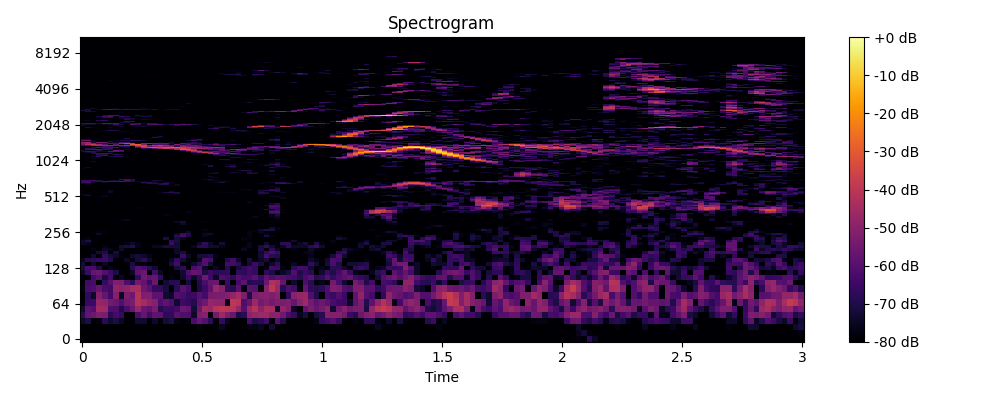

The file beside this chart, header and first rows:
0, 1, 2, 3, 4, 5, 6, 7, 8, 9, 10, 11, 12, 13, 14, 15, 16, 17, 18, 19, 20, 21, 22, 23
-80.0, -80.0, -80.0, -80.0, -80.0, -80.0, -80.0, -80.0, -80.0, -80.0, -80.0, -80.0, -80.0, -80.0, -80.0, -80.0, -80.0, -80.0, -80.0, -80.0, -80.0, -80.0, -80.0, -80.0
-80.0, -80.0, -80.0, -80.0, -80.0, -80.0, -80.0, -80.0, -80.0, -80.0, -80.0, -80.0, -80.0, -80.0, -80.0, -80.0, -80.0, -80.0, -80.0, -80.0, -80.0, -80.0, -80.0, -80.0
-80.0, -80.0, -80.0, -80.0, -80.0, -80.0, -80.0, -80.0, -80.0, -80.0, -80.0, -80.0, -80.0, -80.0, -80.0, -80.0, -80.0, -80.0, -80.0, -80.0, -80.0, -77.71, -80.0, -80.0
-74, -70.39, -80.0, -77.95, -68.33, -73.23, -70.72, -74.72, -80.0, -80.0, -73.28, -73.31, -80.0, -74.23, -78.63, -72.67, -70.2, -77.42, -80.0, -77.72, -62.49, -56.74, -60.42, -67.22
-69.05, -57.74, -55.35, -51.99, -52.99, -68.28, -63.27, -66.78, -80.0, -80.0, -62.11, -56.97, -63.24, -58.16, -58.55, -67.96, -67.13, -59.24, -61.48, -61.66, -74.49, -52.24, -50.65, -80.0
-73.27, -58.76, -61.16, -45.6, -45.34, -61.3, -61.84, -70.13, -62.03, -56.34, -47.57, -56.3, -58.4, -53.42, -69.15, -65.4, -65.81, -64.17, -56.12, -58.09, -72.24, -56.24, -45.83, -47.33
-80.0, -65.83, -65.46, -47.68, -48.53, -54.52, -56.29, -61.2, -55.26, -53.15, -42.07, -45.07, -49.03, -50.87, -61.75, -58.2, -61.58, -73.27, -64.75, -66.39, -69.56, -58.26, -55.3, -47.69
-80.0, -67.53, -74.11, -50.67, -57.39, -63.26, -50.84, -75.21, -52.93, -55.33, -41.63, -52.17, -51.73, -58.99, -58.89, -73.26, -74.29, -61.42, -62.98, -66.53, -64.83, -60.18, -63.56, -53.49
-77.5, -63.01, -61.74, -57.02, -62.45, -64.11, -48.3, -50.09, -48.84, -44.95, -44.17, -56.06, -59.47, -65.95, -67.08, -71.86, -80.0, -68.39, -59.11, -63.45, -80.0, -70.9, -65.27, -58.18
-80.0, -64.24, -62.82, -80.0, -66.29, -59.96, -52.04, -52.79, -61.58, -67.64, -54.25, -58.12, -65.37, -56.23, -80.0, -72.71, -69.34, -69.13, -80.0, -72.1, -80.0, -69.79, -62.23, -57.24
-79.64, -80.0, -63.78, -60.19, -71.57, -63.42, -78.39, -75.12, -80.0, -80.0, -66.78, -55.05, -58.26, -57.32, -67.05, -79.7, -77.64, -80.0, -74.04, -65.07, -74.37, -66.99, -55.58, -64.39
-74.7, -65.57, -57.08, -56.02, -60.95, -64.62, -71.23, -80.0, -80.0, -74.13, -58.26, -56.47, -80.0, -63.58, -74.85, -80.0, -80.0, -80.0, -72.98, -61.39, -57.41, -58.77, -70.9, -65.07
-71.52, -62.89, -62.57, -71.18, -80.0, -76.41, -80.0, -80.0, -80.0, -68.33, -60.45, -62.99, -68.78, -73.05, -79.8, -80.0, -80.0, -71.9, -67.55, -80.0, -62.26, -59.7, -74.19, -80.0
-71.9, -80.0, -73.7, -80.0, -75.18, -80.0, -80.0, -80.0, -80.0, -71.35, -77.23, -78.37, -80.0, -80.0, -80.0, -80.0, -71.83, -63.98, -78.94, -79.45, -73.16, -67.58, -61.04, -72.21
-75.72, -69.56, -68.52, -66.1, -65.07, -69.94, -80.0, -80.0, -74.83, -80.0, -72.45, -68.67, -73.91, -80.0, -80.0, -80.0, -75.2, -66.43, -72.2, -76.67, -80.0, -75.9, -60.35, -62.93
-80.0, -80.0, -73.14, -80.0, -66.57, -72.03, -73.77, -77.9, -79.95, -73.82, -71.99, -73.86, -76.66, -80.0, -80.0, -80.0, -80.0, -79.03, -65.48, -74.61, -80.0, -71.97, -71.67, -69.46
-80.0, -80.0, -80.0, -72.26, -71.25, -80.0, -72.1, -80.0, -80.0, -80.0, -80.0, -80.0, -80.0, -80.0, -80.0, -80.0, -80.0, -74.21, -71.75, -80.0, -80.0, -80.0, -80.0, -80.0
-80.0, -80.0, -77.39, -80.0, -74.09, -76.42, -80.0, -74.06, -80.0, -80.0, -80.0, -80.0, -80.0, -80.0, -80.0, -80.0, -80.0, -74.41, -80.0, -80.0, -80.0, -80.0, -80.0, -80.0
-79.74, -80.0, -80.0, -80.0, -77.22, -80.0, -80.0, -72.6, -71.71, -69.47, -76.57, -80.0, -80.0, -75.24, -75.01, -71.69, -71.93, -72.33, -80.0, -80.0, -75.92, -68.5, -68.48, -72.83
-75.11, -76.23, -79.93, -80.0, -80.0, -80.0, -80.0, -80.0, -77.19, -74.28, -77.41, -80.0, -80.0, -80.0, -80.0, -80.0, -65.52, -72.89, -80.0, -80.0, -80.0, -73.8, -67.28, -74.37
-74.28, -70.06, -79.4, -80.0, -80.0, -80.0, -78.77, -80.0, -80.0, -80.0, -80.0, -80.0, -80.0, -80.0, -80.0, -79.69, -67.94, -71.51, -80.0, -80.0, -80.0, -80.0, -80.0, -80.0
-78.04, -77.45, -80.0, -80.0, -80.0, -80.0, -80.0, -80.0, -80.0, -80.0, -80.0, -80.0, -80.0, -80.0, -79.11, -71.12, -80.0, -72.04, -75.8, -80.0, -80.0, -80.0, -80.0, -80.0
-80.0, -80.0, -80.0, -79.88, -80.0, -80.0, -80.0, -80.0, -80.0, -80.0, -80.0, -80.0, -80.0, -80.0, -80.0, -80.0, -79.31, -68.83, -62.41, -70.99, -80.0, -80.0, -75.96, -80.0
-80.0, -80.0, -80.0, -74.32, -80.0, -80.0, -80.0, -80.0, -80.0, -80.0, -80.0, -80.0, -80.0, -80.0, -80.0, -80.0, -80.0, -73.86, -64.56, -69.19, -80.0, -80.0, -75.17, -73.23
-80.0, -80.0, -79.47, -78.4, -77.67, -80.0, -80.0, -80.0, -80.0, -80.0, -80.0, -80.0, -80.0, -80.0, -80.0, -80.0, -80.0, -80.0, -78.7, -74.59, -80.0, -80.0, -78.56, -78.6
-80.0, -80.0, -80.0, -80.0, -80.0, -80.0, -80.0, -78.45, -80.0, -80.0, -80.0, -80.0, -80.0, -80.0, -80.0, -80.0, -80.0, -80.0, -80.0, -80.0, -80.0, -80.0, -77.24, -80.0
-80.0, -80.0, -80.0, -80.0, -80.0, -80.0, -80.0, -79.3, -80.0, -80.0, -80.0, -80.0, -80.0, -80.0, -80.0, -80.0, -80.0, -80.0, -80.0, -80.0, -80.0, -80.0, -80.0, -80.0
-80.0, -80.0, -80.0, -80.0, -80.0, -80.0, -80.0, -80.0, -80.0, -80.0, -80.0, -80.0, -80.0, -80.0, -80.0, -80.0, -80.0, -80.0, -80.0, -80.0, -80.0, -80.0, -80.0, -80.0
-80.0, -80.0, -80.0, -80.0, -80.0, -80.0, -80.0, -80.0, -80.0, -80.0, -80.0, -80.0, -80.0, -80.0, -80.0, -80.0, -80.0, -80.0, -74.29, -77.84, -80.0, -80.0, -80.0, -79.61
-80.0, -80.0, -80.0, -80.0, -80.0, -80.0, -80.0, -80.0, -80.0, -80.0, -80.0, -80.0, -80.0, -80.0, -80.0, -80.0, -79.55, -75.08, -72.46, -80.0, -80.0, -80.0, -78.18, -80.0
-80.0, -80.0, -80.0, -80.0, -80.0, -80.0, -80.0, -76.99, -75.35, -80.0, -80.0, -80.0, -80.0, -80.0, -80.0, -80.0, -80.0, -80.0, -80.0, -80.0, -80.0, -80.0, -80.0, -80.0
-80.0, -80.0, -80.0, -80.0, -80.0, -80.0, -78.06, -80.0, -80.0, -80.0, -80.0, -80.0, -80.0, -80.0, -80.0, -80.0, -80.0, -80.0, -80.0, -80.0, -80.0, -80.0, -80.0, -80.0
-80.0, -80.0, -80.0, -80.0, -80.0, -80.0, -80.0, -80.0, -80.0, -80.0, -80.0, -80.0, -80.0, -80.0, -80.0, -80.0, -80.0, -80.0, -80.0, -80.0, -80.0, -80.0, -80.0, -80.0
-80.0, -80.0, -80.0, -80.0, -80.0, -80.0, -80.0, -80.0, -80.0, -80.0, -80.0, -80.0, -80.0, -80.0, -80.0, -77.4, -78.12, -80.0, -80.0, -80.0, -80.0, -80.0, -80.0, -80.0
-80.0, -80.0, -80.0, -80.0, -80.0, -80.0, -80.0, -80.0, -80.0, -80.0, -80.0, -80.0, -80.0, -80.0, -80.0, -79.32, -80.0, -80.0, -80.0, -77.98, -80.0, -80.0, -80.0, -80.0
-80.0, -80.0, -80.0, -80.0, -80.0, -80.0, -80.0, -80.0, -80.0, -80.0, -80.0, -80.0, -80.0, -80.0, -80.0, -80.0, -80.0, -80.0, -80.0, -76.73, -80.0, -80.0, -80.0, -80.0
-80.0, -80.0, -80.0, -80.0, -80.0, -80.0, -80.0, -80.0, -80.0, -80.0, -80.0, -80.0, -80.0, -80.0, -80.0, -80.0, -80.0, -80.0, -80.0, -80.0, -80.0, -80.0, -80.0, -80.0
-80.0, -80.0, -80.0, -80.0, -80.0, -80.0, -80.0, -80.0, -80.0, -80.0, -79.06, -80.0, -80.0, -80.0, -80.0, -80.0, -80.0, -80.0, -80.0, -80.0, -80.0, -80.0, -80.0, -80.0
-80.0, -80.0, -80.0, -80.0, -80.0, -80.0, -80.0, -80.0, -80.0, -80.0, -78.1, -78.99, -80.0, -80.0, -80.0, -80.0, -80.0, -80.0, -80.0, -80.0, -80.0, -80.0, -80.0, -80.0
-80.0, -80.0, -80.0, -80.0, -80.0, -80.0, -80.0, -80.0, -80.0, -80.0, -80.0, -80.0, -80.0, -80.0, -80.0, -80.0, -80.0, -80.0, -80.0, -80.0, -80.0, -80.0, -80.0, -80.0
-80.0, -80.0, -80.0, -80.0, -80.0, -80.0, -80.0, -80.0, -80.0, -80.0, -80.0, -80.0, -80.0, -80.0, -80.0, -80.0, -80.0, -80.0, -80.0, -80.0, -80.0, -80.0, -80.0, -80.0
-80.0, -80.0, -80.0, -80.0, -80.0, -80.0, -80.0, -80.0, -80.0, -80.0, -80.0, -80.0, -80.0, -80.0, -80.0, -80.0, -80.0, -80.0, -80.0, -80.0, -80.0, -80.0, -80.0, -80.0
-80.0, -80.0, -80.0, -80.0, -80.0, -80.0, -80.0, -80.0, -80.0, -80.0, -80.0, -80.0, -80.0, -80.0, -80.0, -80.0, -80.0, -80.0, -80.0, -80.0, -80.0, -80.0, -80.0, -80.0
-80.0, -80.0, -80.0, -80.0, -80.0, -80.0, -80.0, -80.0, -80.0, -80.0, -80.0, -80.0, -80.0, -80.0, -80.0, -80.0, -80.0, -80.0, -80.0, -80.0, -80.0, -80.0, -80.0, -80.0
-80.0, -80.0, -80.0, -80.0, -80.0, -80.0, -80.0, -80.0, -80.0, -80.0, -80.0, -80.0, -80.0, -80.0, -80.0, -80.0, -80.0, -80.0, -80.0, -80.0, -80.0, -80.0, -80.0, -80.0
-80.0, -80.0, -80.0, -80.0, -80.0, -80.0, -80.0, -80.0, -80.0, -80.0, -80.0, -80.0, -80.0, -80.0, -80.0, -80.0, -79.9, -78.31, -80.0, -80.0, -80.0, -80.0, -80.0, -80.0
-80.0, -80.0, -80.0, -80.0, -80.0, -80.0, -80.0, -80.0, -80.0, -80.0, -80.0, -80.0, -80.0, -80.0, -80.0, -80.0, -80.0, -80.0, -80.0, -80.0, -80.0, -80.0, -80.0, -80.0
-80.0, -80.0, -80.0, -77.28, -76.01, -80.0, -80.0, -80.0, -80.0, -80.0, -80.0, -80.0, -80.0, -80.0, -80.0, -80.0, -80.0, -80.0, -80.0, -80.0, -80.0, -80.0, -80.0, -80.0
-76.62, -72.47, -80.0, -80.0, -77.13, -80.0, -80.0, -80.0, -80.0, -80.0, -80.0, -80.0, -80.0, -80.0, -80.0, -80.0, -80.0, -80.0, -80.0, -80.0, -80.0, -80.0, -80.0, -80.0
-76.21, -76.73, -80.0, -80.0, -80.0, -80.0, -80.0, -80.0, -80.0, -80.0, -80.0, -80.0, -80.0, -80.0, -80.0, -80.0, -80.0, -80.0, -80.0, -80.0, -80.0, -80.0, -80.0, -80.0
-79.31, -80.0, -80.0, -80.0, -80.0, -80.0, -80.0, -80.0, -80.0, -80.0, -80.0, -80.0, -80.0, -80.0, -80.0, -80.0, -79.15, -71.77, -80.0, -80.0, -80.0, -80.0, -80.0, -80.0
-80.0, -80.0, -80.0, -80.0, -78.61, -74.06, -80.0, -80.0, -80.0, -80.0, -80.0, -80.0, -80.0, -80.0, -76.1, -71.4, -67.34, -70.49, -79.74, -80.0, -80.0, -80.0, -79.89, -79.75
-80.0, -80.0, -80.0, -80.0, -80.0, -74.61, -80.0, -80.0, -80.0, -80.0, -80.0, -80.0, -80.0, -80.0, -80.0, -80.0, -72.85, -80.0, -80.0, -80.0, -80.0, -80.0, -80.0, -80.0
-80.0, -80.0, -80.0, -80.0, -80.0, -75.55, -80.0, -80.0, -80.0, -80.0, -80.0, -80.0, -80.0, -80.0, -80.0, -80.0, -80.0, -80.0, -80.0, -80.0, -80.0, -80.0, -80.0, -80.0
-80.0, -80.0, -80.0, -80.0, -80.0, -80.0, -80.0, -80.0, -80.0, -80.0, -80.0, -80.0, -80.0, -80.0, -80.0, -80.0, -80.0, -80.0, -80.0, -80.0, -80.0, -80.0, -80.0, -80.0
-80.0, -80.0, -80.0, -80.0, -80.0, -80.0, -80.0, -80.0, -80.0, -80.0, -80.0, -80.0, -80.0, -80.0, -80.0, -80.0, -80.0, -80.0, -80.0, -80.0, -80.0, -80.0, -80.0, -80.0
-80.0, -80.0, -80.0, -80.0, -80.0, -80.0, -80.0, -80.0, -80.0, -80.0, -80.0, -80.0, -80.0, -80.0, -80.0, -80.0, -80.0, -80.0, -80.0, -80.0, -80.0, -80.0, -80.0, -80.0
-80.0, -80.0, -80.0, -80.0, -80.0, -80.0, -80.0, -80.0, -80.0, -80.0, -80.0, -80.0, -80.0, -80.0, -80.0, -80.0, -80.0, -80.0, -80.0, -80.0, -80.0, -80.0, -80.0, -80.0
-80.0, -80.0, -80.0, -80.0, -80.0, -80.0, -80.0, -80.0, -80.0, -80.0, -80.0, -80.0, -80.0, -80.0, -80.0, -80.0, -80.0, -80.0, -80.0, -75.26, -80.0, -80.0, -80.0, -80.0
-80.0, -80.0, -80.0, -80.0, -80.0, -80.0, -80.0, -80.0, -80.0, -80.0, -80.0, -80.0, -80.0, -80.0, -80.0, -80.0, -77.01, -74.79, -79.57, -80.0, -80.0, -80.0, -80.0, -80.0
... 965 more rows
